The GitHub repository Joao-gui/coppeliaSim_CNN contains a labelled image folder "dataset" with 2 categories: red cone, red cube. Examples follow, each with its label.

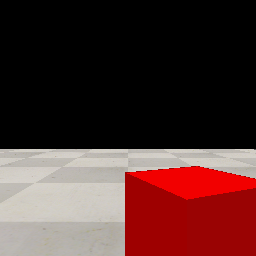
Label: red cube

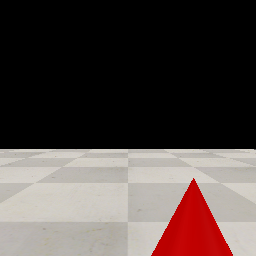
Label: red cone

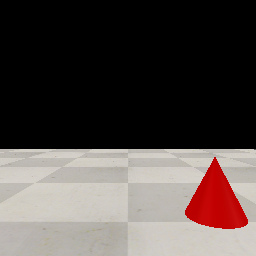
Label: red cone

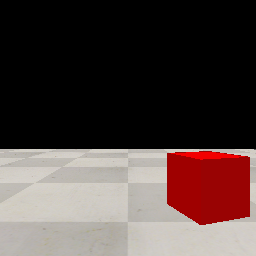
Label: red cube

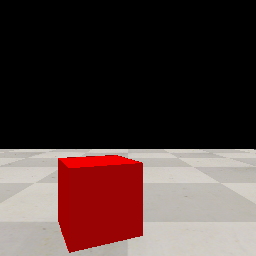
Label: red cube

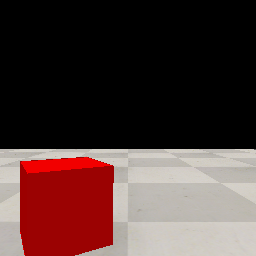
Label: red cube
